Photos from the image-classification dataset "category_dataset_prepared_v2" in the GitHub repository Yzero56/Peak-Test. Its 3 classes are: drink container, food container, water bottle.

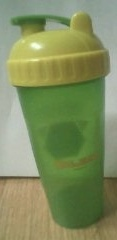
Label: drink container

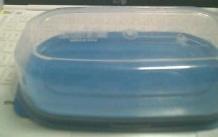
Label: food container

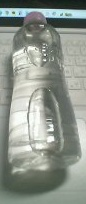
Label: water bottle

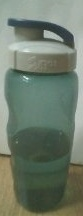
Label: drink container

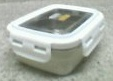
Label: food container

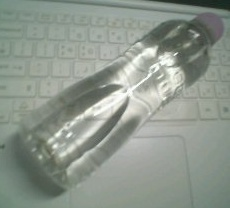
Label: water bottle
